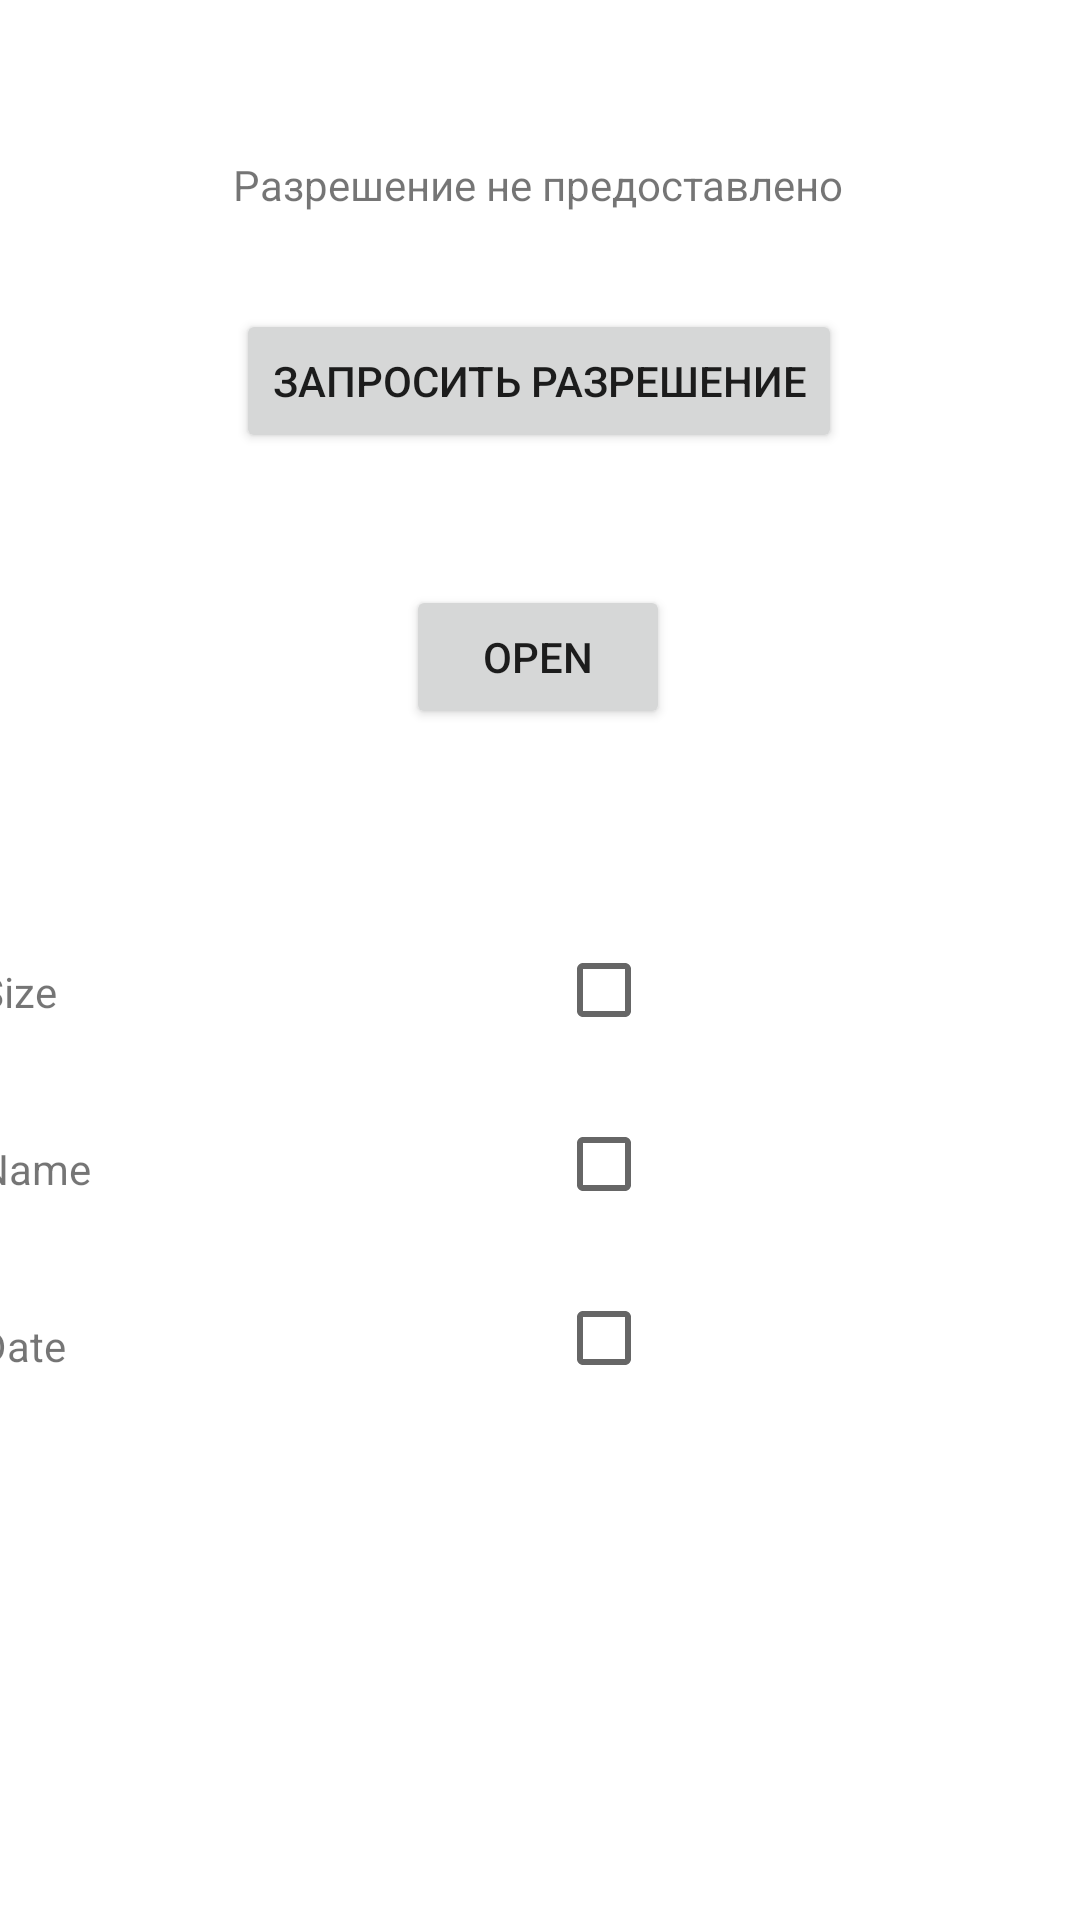

Android layout source for this screen:
<!-- AndroidManifest.xml: application theme Theme.VKv11 -->
<!-- res/layout/activity_main.xml -->
<?xml version="1.0" encoding="utf-8"?>
<androidx.constraintlayout.widget.ConstraintLayout xmlns:android="http://schemas.android.com/apk/res/android"
    xmlns:app="http://schemas.android.com/apk/res-auto"
    xmlns:tools="http://schemas.android.com/tools"
    android:layout_width="match_parent"
    android:layout_height="match_parent"
    tools:context=".MainActivity">


    <TextView
        android:id="@+id/tvPermission"
        android:layout_width="wrap_content"
        android:layout_height="wrap_content"
        android:layout_marginTop="52dp"
        android:text="Разрешение не предоставлено"
        app:layout_constraintEnd_toEndOf="parent"
        app:layout_constraintHorizontal_bias="0.497"
        app:layout_constraintStart_toStartOf="parent"
        app:layout_constraintTop_toTopOf="parent"
        tools:ignore="MissingConstraints" />

    <Button
        android:id="@+id/btnPermission"
        android:layout_width="wrap_content"
        android:layout_height="wrap_content"
        android:layout_marginTop="32dp"
        android:text="Запросить разрешение"
        app:layout_constraintEnd_toEndOf="parent"
        app:layout_constraintHorizontal_bias="0.497"
        app:layout_constraintStart_toStartOf="parent"
        app:layout_constraintTop_toBottomOf="@+id/tvPermission"
        tools:ignore="MissingConstraints" />

    <Button
        android:id="@+id/buttonOpen"
        android:layout_width="wrap_content"
        android:layout_height="wrap_content"
        android:layout_marginTop="44dp"
        android:text="OPEN"
        app:layout_constraintBottom_toTopOf="@+id/linearLayout"
        app:layout_constraintEnd_toEndOf="parent"
        app:layout_constraintHorizontal_bias="0.498"
        app:layout_constraintStart_toStartOf="parent"
        app:layout_constraintTop_toBottomOf="@+id/btnPermission"
        app:layout_constraintVertical_bias="0.0" />

    <LinearLayout
        android:id="@+id/linearLayout"
        android:layout_width="415dp"
        android:layout_height="182dp"
        app:layout_constraintBottom_toBottomOf="parent"
        app:layout_constraintEnd_toEndOf="parent"
        app:layout_constraintStart_toStartOf="parent"
        app:layout_constraintTop_toTopOf="parent"
        app:layout_constraintVertical_bias="0.657"
        tools:ignore="MissingConstraints">

        <LinearLayout
            android:layout_width="0dp"
            android:layout_height="fill_parent"
            android:layout_weight="1"
            android:orientation="vertical"
            >

            <TextView
                android:id="@+id/textViewSize"
                android:layout_width="wrap_content"
                android:layout_height="wrap_content"
                android:layout_margin="20dp"
                android:text="Size" />

            <TextView
                android:id="@+id/textViewName"
                android:layout_width="wrap_content"
                android:layout_height="wrap_content"
                android:layout_margin="20dp"
                android:text="Name" />

            <TextView
                android:id="@+id/textViewDate"
                android:layout_width="wrap_content"
                android:layout_height="wrap_content"
                android:layout_margin="20dp"
                android:text="Date" />
        </LinearLayout>

        <LinearLayout
            android:layout_width="0dp"
            android:layout_height="fill_parent"
            android:layout_weight="1"
            android:orientation="vertical">

            <CheckBox
                android:id="@+id/checkBoxDate"
                android:layout_width="wrap_content"
                android:layout_height="wrap_content"
                android:layout_margin="5dp"
                tools:layout_editor_absoluteX="297dp"
                tools:layout_editor_absoluteY="438dp" />

            <CheckBox
                android:id="@+id/checkBoxName"
                android:layout_width="wrap_content"
                android:layout_height="wrap_content"
                android:layout_margin="5dp"
                tools:layout_editor_absoluteX="297dp"
                tools:layout_editor_absoluteY="496dp" />

            <CheckBox
                android:id="@+id/checkBoxSize"
                android:layout_width="wrap_content"
                android:layout_height="wrap_content"
                android:layout_margin="5dp"
                android:minWidth="48dp"
                tools:layout_editor_absoluteX="297dp"
                tools:layout_editor_absoluteY="559dp" />
        </LinearLayout>

    </LinearLayout>


</androidx.constraintlayout.widget.ConstraintLayout>
<!-- resources referenced by this layout -->
<resources>
  <style name="Theme.VKv11" parent="Theme.MaterialComponents.DayNight.DarkActionBar">
          
          <item name="colorPrimary">@color/purple_500</item>
          <item name="colorPrimaryVariant">@color/purple_700</item>
          <item name="colorOnPrimary">@color/white</item>
          
          <item name="colorSecondary">@color/teal_200</item>
          <item name="colorSecondaryVariant">@color/teal_700</item>
          <item name="colorOnSecondary">@color/black</item>
          
          <item name="android:statusBarColor" tools:targetApi="l">?attr/colorPrimaryVariant</item>
          
      </style>
  <!-- not gathered from this repository: default colours our renderer supplied (Android Studio template values) -->
  <color name="purple_500">#FF6200EE</color>
  <color name="purple_700">#FF3700B3</color>
  <color name="teal_200">#FF03DAC5</color>
  <color name="teal_700">#FF018786</color>
  <color name="black">#FF000000</color>
  <color name="white">#FFFFFFFF</color>
</resources>
